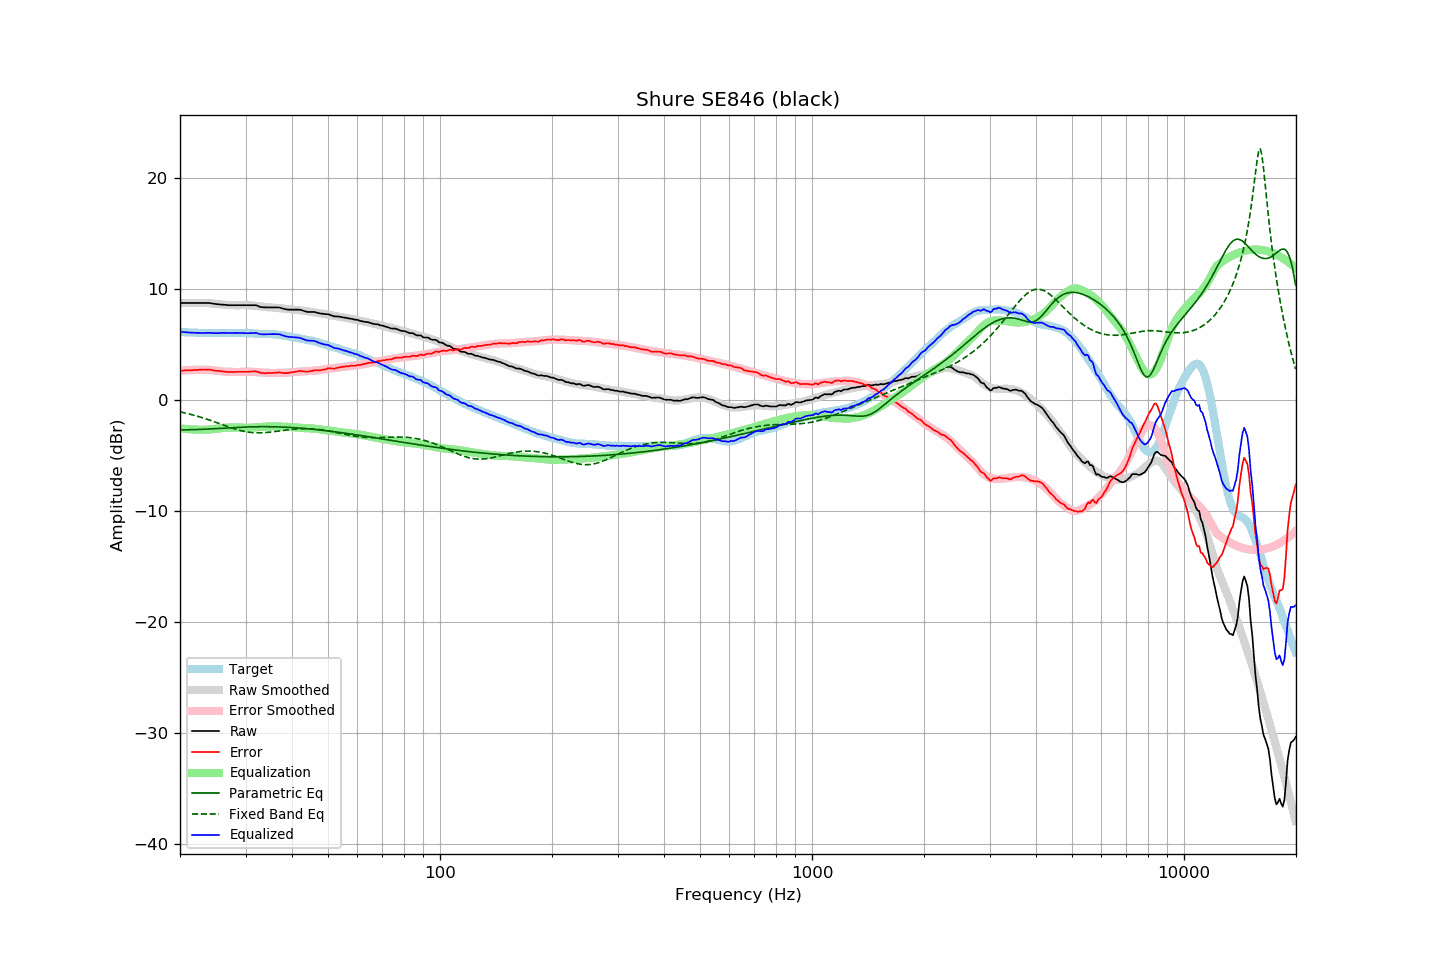

The table this chart was drawn from, first rows:
frequency, raw, error, smoothed, error_smoothed, equalization, parametric_eq, fixed_band_eq, equalized_raw, equalized_smoothed, target
20.00, 8.71, 2.61, 8.70, 2.59, -2.59, -2.70, -1.10, 6.12, 6.11, 6.10
20.20, 8.71, 2.62, 8.70, 2.61, -2.61, -2.71, -1.13, 6.10, 6.10, 6.09
20.40, 8.71, 2.63, 8.71, 2.62, -2.62, -2.71, -1.16, 6.09, 6.09, 6.08
20.61, 8.71, 2.63, 8.71, 2.64, -2.64, -2.71, -1.19, 6.08, 6.08, 6.08
20.81, 8.71, 2.65, 8.72, 2.65, -2.65, -2.71, -1.23, 6.07, 6.07, 6.06
21.02, 8.71, 2.65, 8.72, 2.66, -2.66, -2.71, -1.26, 6.05, 6.06, 6.06
21.23, 8.71, 2.66, 8.72, 2.67, -2.67, -2.71, -1.30, 6.05, 6.05, 6.05
21.44, 8.71, 2.65, 8.72, 2.67, -2.67, -2.70, -1.34, 6.04, 6.05, 6.06
21.66, 8.71, 2.66, 8.72, 2.68, -2.68, -2.70, -1.37, 6.03, 6.04, 6.05
21.87, 8.71, 2.67, 8.72, 2.69, -2.69, -2.70, -1.41, 6.02, 6.03, 6.04
22.09, 8.71, 2.68, 8.72, 2.69, -2.69, -2.69, -1.45, 6.02, 6.03, 6.03
22.31, 8.71, 2.68, 8.72, 2.69, -2.69, -2.69, -1.50, 6.02, 6.02, 6.03
22.54, 8.71, 2.69, 8.72, 2.70, -2.70, -2.68, -1.54, 6.01, 6.02, 6.02
22.76, 8.71, 2.70, 8.72, 2.70, -2.70, -2.68, -1.58, 6.01, 6.01, 6.01
22.99, 8.71, 2.71, 8.71, 2.70, -2.70, -2.67, -1.63, 6.01, 6.01, 6.00
23.22, 8.71, 2.72, 8.71, 2.70, -2.70, -2.66, -1.67, 6.01, 6.01, 5.99
23.45, 8.71, 2.71, 8.70, 2.70, -2.70, -2.65, -1.72, 6.01, 6.00, 6.00
23.69, 8.71, 2.72, 8.70, 2.69, -2.69, -2.65, -1.77, 6.02, 6.00, 5.99
23.92, 8.71, 2.72, 8.69, 2.69, -2.69, -2.64, -1.82, 6.03, 6.00, 5.99
24.16, 8.69, 2.69, 8.68, 2.68, -2.68, -2.63, -1.87, 6.02, 6.00, 6.00
24.40, 8.67, 2.66, 8.66, 2.66, -2.66, -2.62, -1.92, 6.01, 6.00, 6.01
24.65, 8.64, 2.63, 8.65, 2.65, -2.65, -2.61, -1.97, 6.00, 6.00, 6.01
24.89, 8.62, 2.61, 8.63, 2.63, -2.63, -2.60, -2.02, 5.99, 6.00, 6.01
25.14, 8.60, 2.60, 8.62, 2.61, -2.61, -2.60, -2.07, 5.99, 6.01, 6.00
25.39, 8.59, 2.59, 8.60, 2.59, -2.59, -2.59, -2.12, 6.00, 6.01, 6.00
25.65, 8.58, 2.58, 8.58, 2.57, -2.57, -2.58, -2.18, 6.01, 6.01, 6.00
25.91, 8.57, 2.56, 8.57, 2.56, -2.56, -2.57, -2.23, 6.02, 6.01, 6.01
26.16, 8.56, 2.54, 8.56, 2.54, -2.54, -2.56, -2.28, 6.02, 6.01, 6.02
26.43, 8.54, 2.52, 8.54, 2.53, -2.53, -2.55, -2.34, 6.01, 6.02, 6.02
26.69, 8.53, 2.51, 8.53, 2.52, -2.52, -2.54, -2.39, 6.01, 6.02, 6.02
26.96, 8.51, 2.50, 8.53, 2.51, -2.51, -2.53, -2.44, 6.00, 6.01, 6.01
27.23, 8.51, 2.50, 8.52, 2.51, -2.51, -2.53, -2.49, 6.01, 6.01, 6.01
27.50, 8.51, 2.50, 8.52, 2.50, -2.50, -2.52, -2.54, 6.01, 6.02, 6.01
27.77, 8.51, 2.49, 8.51, 2.50, -2.50, -2.51, -2.58, 6.01, 6.02, 6.02
28.05, 8.51, 2.49, 8.51, 2.50, -2.50, -2.50, -2.63, 6.02, 6.02, 6.02
28.33, 8.51, 2.51, 8.51, 2.49, -2.49, -2.50, -2.67, 6.02, 6.02, 6.00
28.62, 8.51, 2.51, 8.51, 2.49, -2.49, -2.49, -2.72, 6.02, 6.01, 6.00
28.90, 8.51, 2.50, 8.51, 2.50, -2.50, -2.48, -2.76, 6.01, 6.01, 6.01
29.19, 8.51, 2.50, 8.52, 2.51, -2.51, -2.48, -2.79, 6.01, 6.01, 6.01
29.48, 8.51, 2.51, 8.52, 2.52, -2.52, -2.47, -2.83, 6.00, 6.01, 6.00
29.78, 8.51, 2.51, 8.52, 2.52, -2.52, -2.46, -2.86, 5.99, 6.00, 6.00
30.08, 8.51, 2.50, 8.52, 2.53, -2.53, -2.46, -2.89, 5.99, 6.00, 6.01
30.38, 8.51, 2.51, 8.52, 2.53, -2.53, -2.45, -2.91, 5.98, 5.99, 6.00
30.68, 8.51, 2.53, 8.51, 2.53, -2.53, -2.45, -2.93, 5.99, 5.98, 5.98
30.99, 8.51, 2.53, 8.50, 2.52, -2.52, -2.45, -2.95, 5.99, 5.98, 5.98
31.30, 8.51, 2.54, 8.49, 2.51, -2.51, -2.44, -2.97, 6.00, 5.97, 5.97
31.61, 8.51, 2.55, 8.47, 2.50, -2.50, -2.44, -2.98, 6.01, 5.97, 5.96
31.93, 8.51, 2.56, 8.45, 2.49, -2.49, -2.44, -2.99, 6.02, 5.96, 5.95
32.24, 8.47, 2.52, 8.43, 2.48, -2.48, -2.43, -2.99, 5.99, 5.95, 5.95
32.57, 8.41, 2.48, 8.41, 2.47, -2.47, -2.43, -2.99, 5.94, 5.95, 5.93
32.89, 8.35, 2.42, 8.40, 2.46, -2.46, -2.43, -2.99, 5.90, 5.94, 5.93
33.22, 8.33, 2.40, 8.38, 2.44, -2.44, -2.43, -2.98, 5.89, 5.93, 5.93
33.55, 8.32, 2.40, 8.36, 2.43, -2.43, -2.43, -2.98, 5.89, 5.93, 5.92
33.89, 8.31, 2.38, 8.35, 2.43, -2.43, -2.43, -2.97, 5.89, 5.92, 5.93
34.23, 8.31, 2.40, 8.34, 2.42, -2.42, -2.43, -2.96, 5.89, 5.92, 5.91
34.57, 8.31, 2.40, 8.33, 2.41, -2.41, -2.43, -2.94, 5.90, 5.91, 5.91
34.92, 8.31, 2.41, 8.32, 2.41, -2.41, -2.43, -2.93, 5.90, 5.91, 5.90
35.27, 8.31, 2.40, 8.31, 2.40, -2.40, -2.44, -2.91, 5.91, 5.90, 5.91
35.62, 8.31, 2.42, 8.30, 2.40, -2.40, -2.44, -2.89, 5.91, 5.89, 5.89
35.97, 8.31, 2.42, 8.29, 2.41, -2.41, -2.44, -2.87, 5.91, 5.88, 5.89
... 635 more rows
